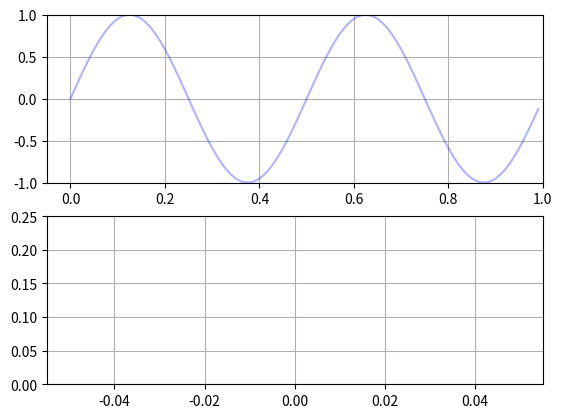

Reproduce this figure in Python. (Note: this script raises an exception after producing the figure.)
import numpy as np
import matplotlib.pyplot as plt
from matplotlib.animation import FuncAnimation
np.set_printoptions(precision=3, suppress=False)

fsC     = 100 #frec de sampleo que imita el 'continuo' cuando mas mejor
fsD     = 10  #frec de sampleo discreta. Como el ejemplo es para una senial de 1hz, segun shanon no se podria recuperar si fsD es menor o igual a 2
N       = 100
signalF = 2

fc_n = np.arange(-((N-N%2)//2),(N+N%2)//2,1)
fc   = fc_n*fsC/N

Nd=N*fsD/fsC
fd_n = np.arange(-((Nd-Nd%2)//2),(Nd+Nd%2)//2,1)
fd   = fd_n*fsD/Nd

tn   = np.arange(0,N,1)
t    = tn/fsC
td   = tn/fsD

nd       = 0

def signal(n):
    return np.sin(2*np.pi*n*signalF) #un seno

x_n     = np.zeros(len(t))
x_t     = [signal(i) for i in t]

fig       = plt.figure()
fftAxe    = fig.add_subplot ( 2,1,2      )
fftLnx_t, = plt.plot        ( [],[],'b-',linewidth = 4 )
fftAxe.grid              ( True       )
fftAxe.set_ylim          ( 0 ,0.25 )

sigAxe = fig.add_subplot(2,1,1)
sigAxe.grid(True)
sigAxe.set_xlim(-5/fsC, np.max(t)+1/fsC)
sigAxe.set_ylim(-1,1)

lnx_n,     = sigAxe.plot([],[],'ro',linewidth = 8,alpha  = 0.8)
lnx_t,     = sigAxe.plot(t,x_t,'b-',alpha     = 0.3) #senial original "analogica"


def init():
    global nd
    nd=0
    return lnx_n, lnx_t,  fftLnx_t

def update(n):
    global nd,zoh

    if(t[n]>=td[nd]): # instantes de sampleo
        x_n[n] = signal ( t[n] )
        zoh=x_n[n]
        nd+=1
    else:
        x_n[n] = zoh
#        x_n[n] = -10000

    lnx_n.set_data(t[:n+1],x_n[:n+1])

# esto para sample cada fsD
#    fft=np.abs ( 1/(N/(fsC/fsD))*np.fft.fft(x_n[:N:fsC//fsD]))**2
#    fft=np.fft.fftshift(fft)
#    fftAxe.set_ylim ( 0 ,np.max(fft)+0.01)
#    fftAxe.set_xlim ( -fsD//2 ,fsD//2 )
#    fftLnx_t.set_data ( fd ,fft)

# esto para sample cada fsC
    fft=np.abs ( 1/N*np.fft.fft(x_n ))**2
    fft=np.fft.fftshift(fft)
    fftAxe.set_ylim ( 0 ,np.max(fft)+0.01)
    fftAxe.set_xlim ( -fsC//2 ,fsC//2 )
    fftLnx_t.set_data ( fc ,fft)
    return lnx_n,  fftLnx_t

ani=FuncAnimation(fig,update,N,init_func=init,blit=False,interval=50,repeat=False)
#mng=plt.get_current_fig_manager()
#mng.resize(mng.window.maxsize())
plt.get_current_fig_manager().window.showMaximized() #para QT5
plt.show()


